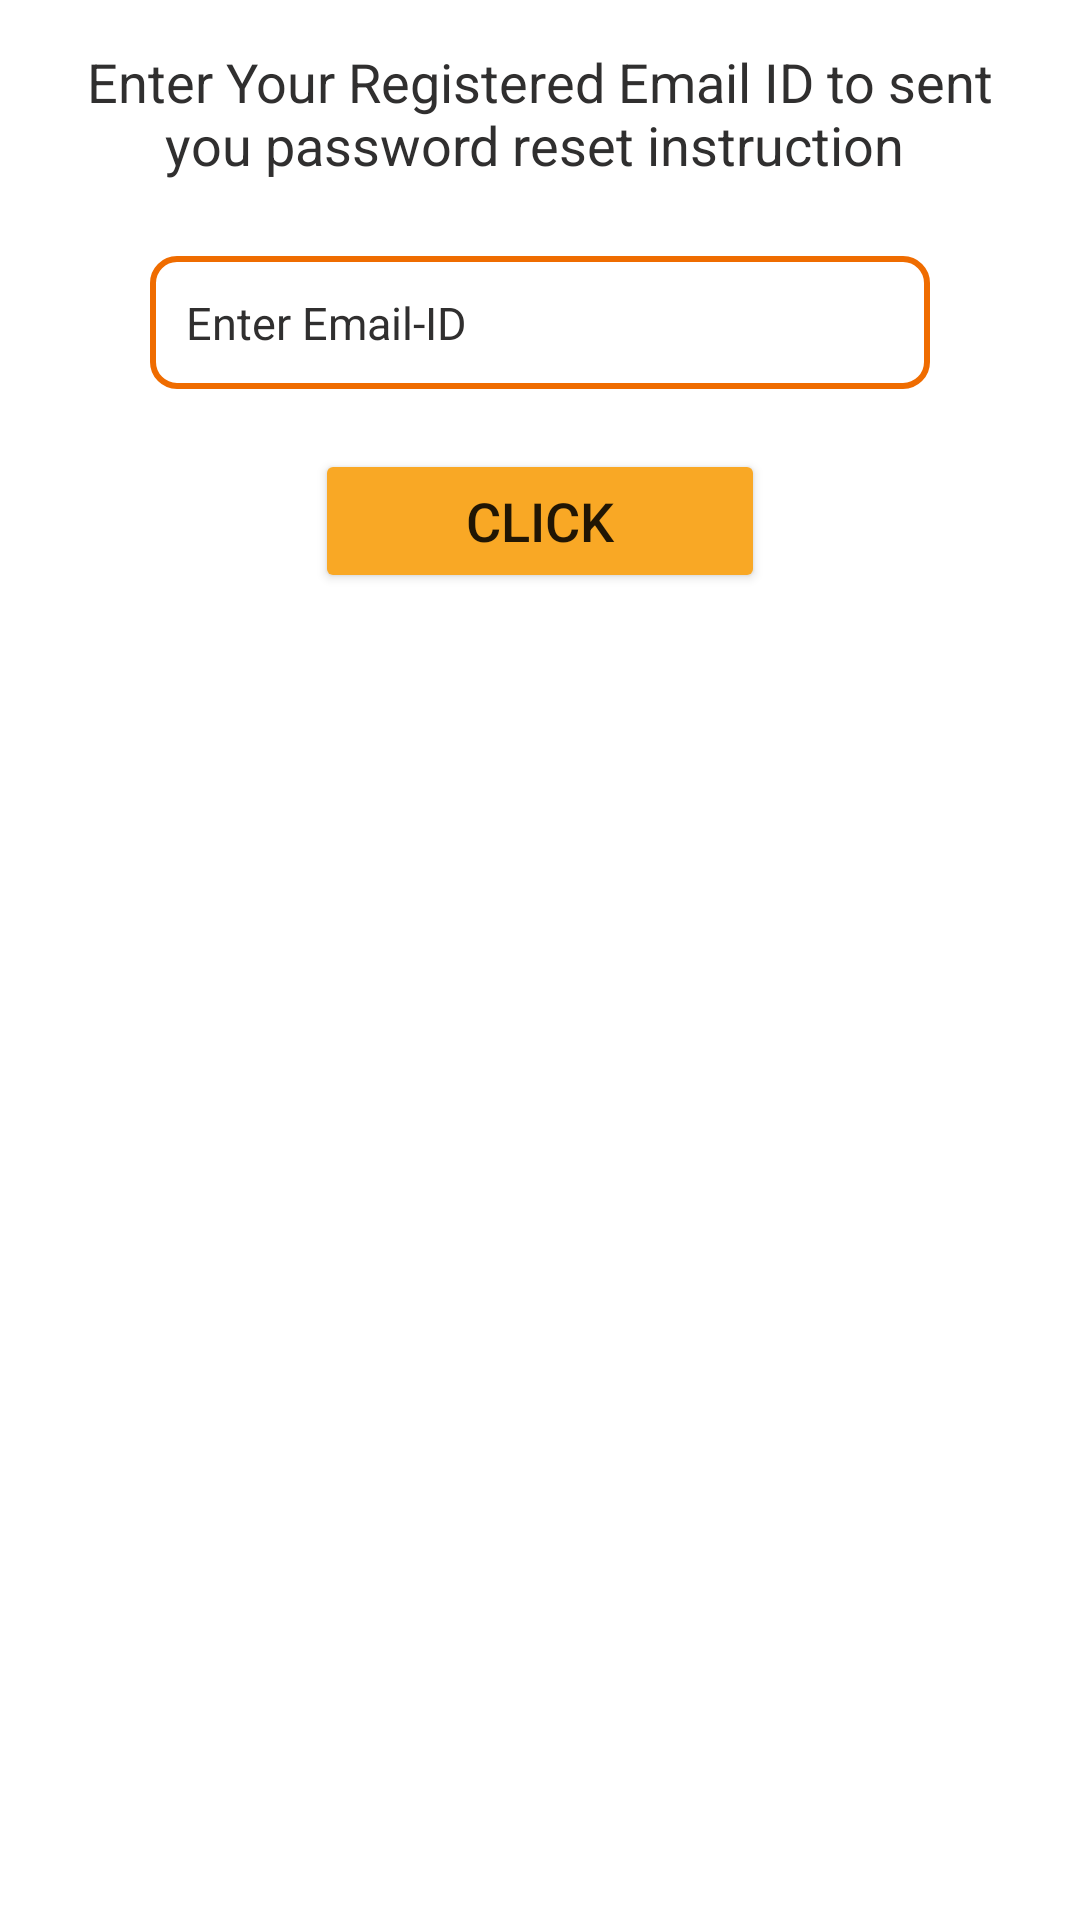

Here is an Android app screen rendered from its layout file. Give the layout XML and the strings, colors and styles it references.
<!-- AndroidManifest.xml: application theme Theme.FaceMaskDetection -->
<!-- res/layout/activity_forgot_pass.xml -->
<?xml version="1.0" encoding="utf-8"?>
<LinearLayout xmlns:android="http://schemas.android.com/apk/res/android"
    xmlns:app="http://schemas.android.com/apk/res-auto"
    xmlns:tools="http://schemas.android.com/tools"
    android:layout_width="match_parent"
    android:layout_height="wrap_content"
    android:background="@color/white"
    android:orientation="vertical"
    tools:context=".ForgotPass">


    <TextView
        android:id="@+id/text"
        android:layout_width="match_parent"
        android:layout_height="wrap_content"
        android:gravity="center_horizontal"
        android:padding="15dp"
        android:text="Enter Your Registered Email ID to sent you password reset instruction "
        android:textColor="@color/text"
        android:textSize="18dp" />

    <EditText
        android:id="@+id/editText"
        android:layout_width="260dp"
        android:layout_height="wrap_content"
        android:layout_gravity="center_horizontal"
        android:layout_margin="10dp"
        android:background="@drawable/login_back"
        android:cursorVisible="true"
        android:focusable="true"
        android:focusableInTouchMode="true"
        android:hint="Enter Email-ID"
        android:padding="12dp"
        android:textColor="@color/text"
        android:textColorHint="@color/text"
        android:textSize="15dp" />

    <Button
        android:id="@+id/buttonclick"
        android:layout_width="150dp"
        android:layout_height="wrap_content"
        android:layout_gravity="center_horizontal"
        android:layout_margin="10dp"
        android:backgroundTint="@color/button"
        android:padding="10dp"
        android:text="Click"
        android:textSize="18dp" />


    <ProgressBar
        android:id="@+id/progressBar1"
        android:layout_width="60dp"
        android:layout_height="60dp"
        android:layout_gravity="center|bottom"
        android:visibility="gone" />
</LinearLayout>
<!-- resources referenced by this layout -->
<resources>
  <color name="button">#F9A825</color>
  <color name="text">#302F2F</color>
  <color name="white">#FFFFFFFF</color>
  <!-- drawable login_back (drawable-v24) -->
  <?xml version="1.0" encoding="utf-8"?>
  <shape xmlns:android="http://schemas.android.com/apk/res/android"
      android:shape="rectangle">
      <stroke android:width="2dp"
          android:color="@color/loginback"/>
      <corners
          android:radius="8dp"/>
  
  
  </shape>
  <style name="Theme.FaceMaskDetection" parent="Theme.MaterialComponents.DayNight.NoActionBar">
          
          <item name="colorPrimary">@color/colorPrimary</item>
          <item name="colorPrimaryVariant">@color/purple_700</item>
          <item name="colorOnPrimary">@color/white</item>
          
          <item name="colorSecondary">@color/teal_200</item>
          <item name="colorSecondaryVariant">@color/teal_700</item>
          <item name="colorOnSecondary">@color/black</item>
  
          <item name="colorPrimaryDark">@color/colorPrimaryDark</item>
          <item name="colorAccent">#8D0879</item>
  
          
          <item name="android:statusBarColor" tools:targetApi="l">?attr/colorPrimaryVariant</item>
          
      </style>
  <color name="loginback">#EF6C00</color>
  <color name="colorPrimary">#FFB73B</color>
  <color name="purple_700">#FF3700B3</color>
  <color name="teal_200">#FF03DAC5</color>
  <color name="teal_700">#FF018786</color>
  <color name="black">#FF000000</color>
  <color name="colorPrimaryDark">#1F1F1E</color>
</resources>
